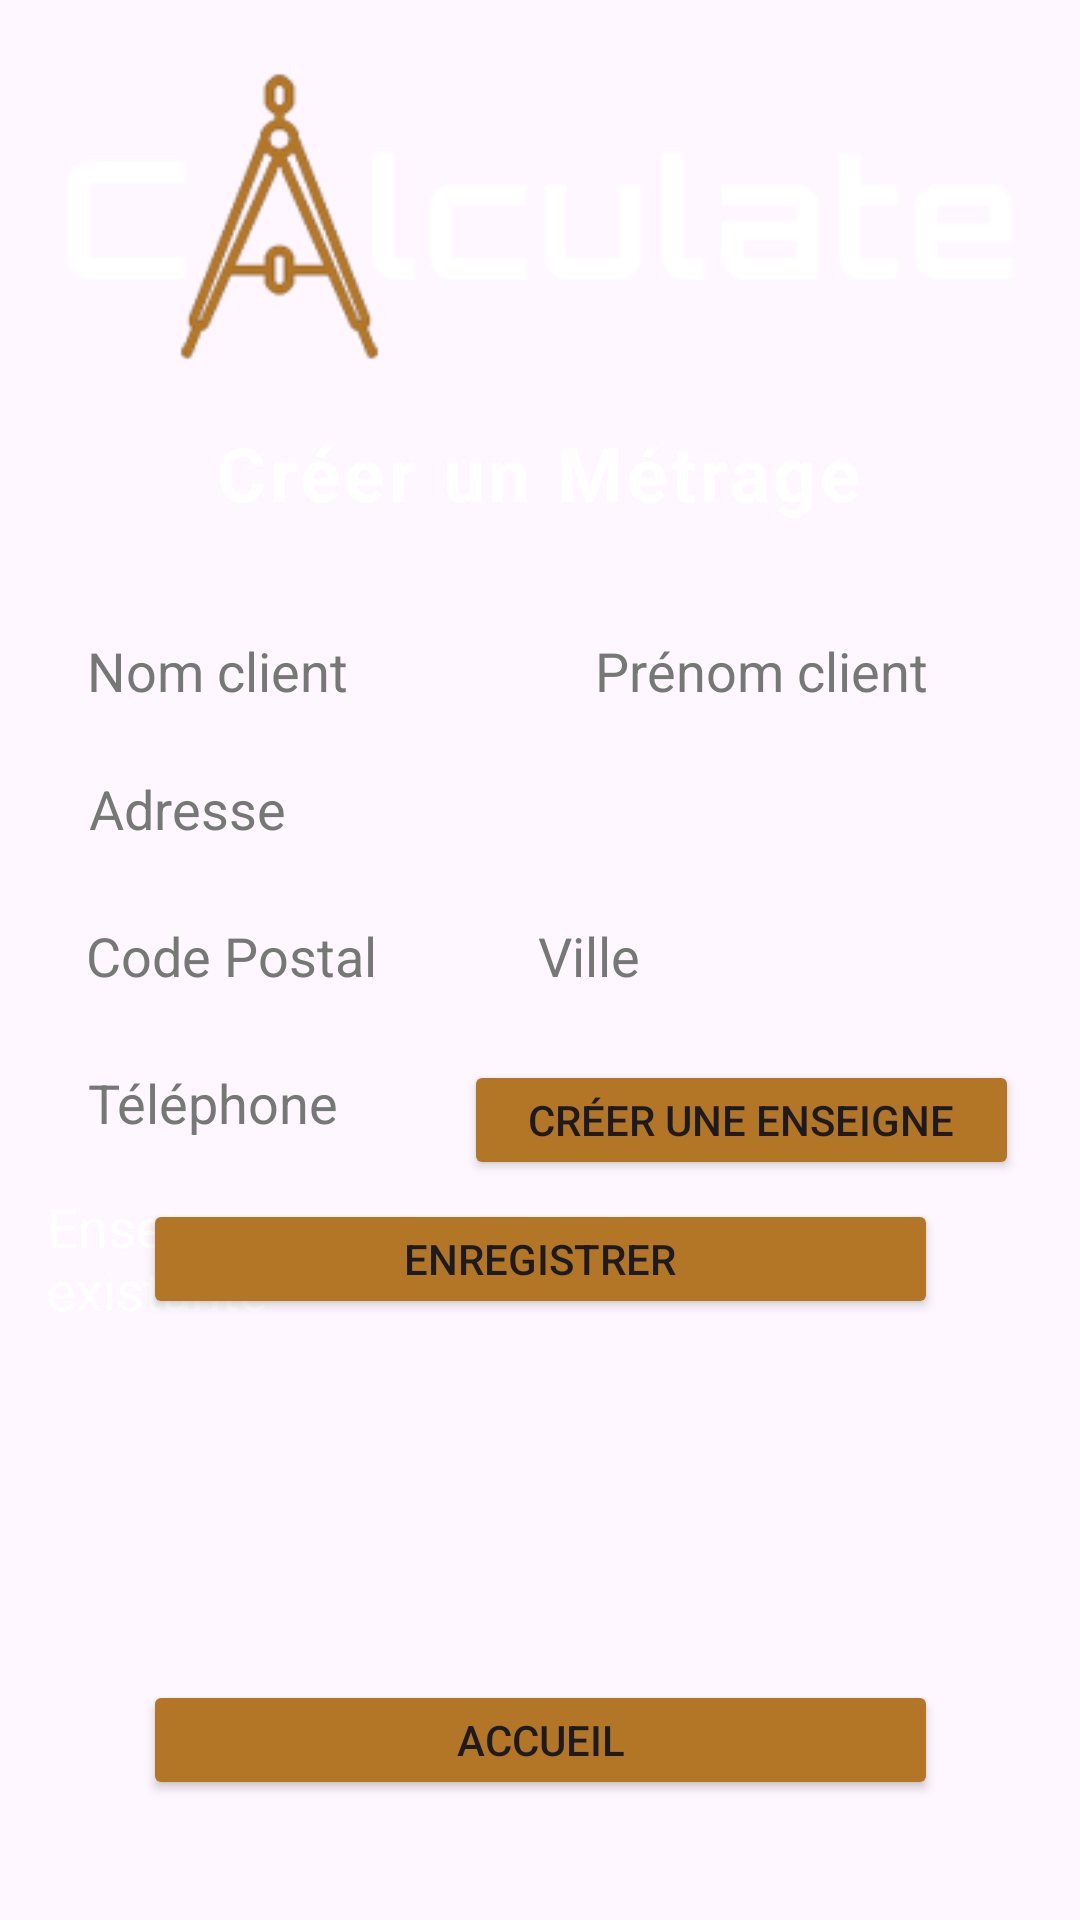

Layout XML and referenced resources for this Android screen:
<!-- AndroidManifest.xml: application theme Theme.Calculate -->
<!-- res/layout/activity_creer_metrage.xml -->
<?xml version="1.0" encoding="utf-8"?>
<androidx.constraintlayout.widget.ConstraintLayout xmlns:android="http://schemas.android.com/apk/res/android"
    xmlns:app="http://schemas.android.com/apk/res-auto"
    xmlns:tools="http://schemas.android.com/tools"
    android:id="@+id/main"
    android:layout_width="match_parent"
    android:layout_height="match_parent"
    android:background="@drawable/background"
    tools:context=".CreerMetrageActivity">

    <ImageView
        android:id="@+id/imageView"
        android:layout_width="373dp"
        android:layout_height="117dp"
        app:layout_constraintBottom_toBottomOf="parent"
        app:layout_constraintEnd_toEndOf="parent"
        app:layout_constraintStart_toStartOf="parent"
        app:layout_constraintTop_toTopOf="parent"
        app:layout_constraintVertical_bias="0.026"
        app:srcCompat="@drawable/logo" />

    <TextView
        android:id="@+id/titleMetrage"
        android:layout_width="wrap_content"
        android:layout_height="wrap_content"
        android:layout_marginTop="10dp"
        android:letterSpacing="0.05"
        android:text="@string/créer_métrage"
        android:textColor="@color/colorWhite"
        android:textSize="25dp"
        android:textStyle="bold"
        app:layout_constraintEnd_toEndOf="parent"
        app:layout_constraintHorizontal_bias="0.498"
        app:layout_constraintStart_toStartOf="parent"
        app:layout_constraintTop_toBottomOf="@+id/imageView" />

    <Button
        android:id="@+id/saveButton"
        android:layout_width="265dp"
        android:layout_height="40dp"
        android:layout_below="@id/titleMetrage"
        android:layout_centerHorizontal="true"
        android:layout_marginBottom="40dp"
        android:backgroundTint="@color/orange"
        android:text="@string/enregistrer_btn"
        app:layout_constraintBottom_toBottomOf="parent"
        app:layout_constraintEnd_toEndOf="parent"
        app:layout_constraintStart_toStartOf="parent"
        app:layout_constraintTop_toBottomOf="@+id/titleMetrage"
        app:layout_constraintVertical_bias="0.584" />

    <EditText
        android:id="@+id/editNomClient"
        android:layout_width="150dp"
        android:layout_height="34dp"
        android:layout_marginTop="32dp"
        android:background="@drawable/input_bg"
        android:drawableTint="@color/colorBlack"
        android:ems="10"
        android:hint="@string/nom_client"
        android:inputType="text"
        android:paddingLeft="10dp"
        android:paddingTop="5dp"
        android:paddingBottom="5dp"
        android:text=""
        android:textColor="@color/colorWhite"
        android:textColorHint="@color/light_gray"
        app:layout_constraintEnd_toEndOf="parent"
        app:layout_constraintHorizontal_bias="0.091"
        app:layout_constraintStart_toStartOf="parent"
        app:layout_constraintTop_toBottomOf="@+id/titleMetrage" />

    <EditText
        android:id="@+id/editPrenomClient"
        android:layout_width="150dp"
        android:layout_height="34dp"
        android:layout_marginTop="32dp"
        android:background="@drawable/input_bg"
        android:drawableTint="@color/colorBlack"
        android:ems="10"
        android:hint="@string/prénom_client"
        android:inputType="text"
        android:paddingLeft="10dp"
        android:paddingTop="5dp"
        android:paddingBottom="5dp"
        android:text=""
        android:textColor="@color/colorWhite"
        android:textColorHint="@color/light_gray"
        app:layout_constraintEnd_toEndOf="parent"
        app:layout_constraintHorizontal_bias="0.47"
        app:layout_constraintStart_toEndOf="@+id/editNomClient"
        app:layout_constraintTop_toBottomOf="@+id/titleMetrage" />

    <EditText
        android:id="@+id/editAdresseClient"
        android:layout_width="320dp"
        android:layout_height="34dp"
        android:layout_marginTop="12dp"
        android:background="@drawable/input_bg"
        android:drawableTint="@color/colorBlack"
        android:ems="10"
        android:hint="@string/adresse"
        android:inputType="text"
        android:paddingLeft="10dp"
        android:paddingTop="5dp"
        android:paddingBottom="5dp"
        android:text=""
        android:textColor="@color/colorWhite"
        android:textColorHint="@color/light_gray"
        app:layout_constraintEnd_toEndOf="parent"
        app:layout_constraintHorizontal_bias="0.494"
        app:layout_constraintStart_toStartOf="parent"
        app:layout_constraintTop_toBottomOf="@+id/editNomClient" />

    <EditText
        android:id="@+id/editCodePostalClient"
        android:layout_width="140dp"
        android:layout_height="34dp"
        android:layout_marginTop="15dp"
        android:background="@drawable/input_bg"
        android:drawableTint="@color/colorBlack"
        android:ems="10"
        android:hint="@string/code_postal"
        android:inputType="number"
        android:paddingLeft="10dp"
        android:paddingTop="5dp"
        android:paddingBottom="5dp"
        android:text=""
        android:textColor="@color/colorWhite"
        android:textColorHint="@color/light_gray"
        app:layout_constraintEnd_toEndOf="parent"
        app:layout_constraintHorizontal_bias="0.085"
        app:layout_constraintStart_toStartOf="parent"
        app:layout_constraintTop_toBottomOf="@+id/editAdresseClient" />

    <EditText
        android:id="@+id/editVilleClient"
        android:layout_width="170dp"
        android:layout_height="34dp"
        android:layout_marginTop="15dp"
        android:background="@drawable/input_bg"
        android:drawableTint="@color/colorBlack"
        android:ems="10"
        android:hint="@string/ville"
        android:inputType="text"
        android:paddingLeft="10dp"
        android:paddingTop="5dp"
        android:paddingBottom="5dp"
        android:text=""
        android:textColor="@color/colorWhite"
        android:textColorHint="@color/light_gray"
        app:layout_constraintEnd_toEndOf="parent"
        app:layout_constraintHorizontal_bias="0.34"
        app:layout_constraintStart_toEndOf="@+id/editCodePostalClient"
        app:layout_constraintTop_toBottomOf="@+id/editAdresseClient" />

    <EditText
        android:id="@+id/editTelephoneClient"
        android:layout_width="wrap_content"
        android:layout_height="wrap_content"
        android:layout_marginTop="15dp"
        android:background="@drawable/input_bg"
        android:drawableTint="@color/colorBlack"
        android:ems="10"
        android:hint="@string/telephone"
        android:inputType="number"
        android:paddingLeft="10dp"
        android:paddingTop="5dp"
        android:paddingBottom="5dp"
        android:text=""
        android:textColor="@color/colorWhite"
        android:textColorHint="@color/light_gray"
        app:layout_constraintEnd_toEndOf="parent"
        app:layout_constraintHorizontal_bias="0.129"
        app:layout_constraintStart_toStartOf="parent"
        app:layout_constraintTop_toBottomOf="@+id/editVilleClient" />

    <Switch
        android:id="@+id/switchEnseigne"
        android:layout_width="wrap_content"
        android:layout_height="wrap_content"
        android:layout_marginTop="12dp"
        android:text="@string/label_switch"
        android:textColor="@color/colorWhite"
        android:textSize="18sp"
        app:layout_constraintEnd_toEndOf="parent"
        app:layout_constraintHorizontal_bias="0.068"
        app:layout_constraintStart_toStartOf="parent"
        app:layout_constraintTop_toBottomOf="@+id/editTelephoneClient" />

    <Spinner
        android:id="@+id/spinnerEnseigne"
        style="@android:style/Widget.Spinner.DropDown"
        android:layout_width="203dp"
        android:layout_height="37dp"
        android:layout_marginStart="4dp"
        android:layout_marginBottom="244dp"
        android:theme="?attr/actionDropDownStyle"
        android:visibility="invisible"
        app:layout_constraintBottom_toBottomOf="parent"
        app:layout_constraintEnd_toEndOf="parent"
        app:layout_constraintHorizontal_bias="0.472"
        app:layout_constraintStart_toEndOf="@+id/switchEnseigne"
        app:layout_constraintTop_toBottomOf="@+id/editTelephoneClient"
        app:layout_constraintVertical_bias="0.2" />

    <Button
        android:id="@+id/créerEnseigneButton"
        android:layout_width="185dp"
        android:layout_height="40dp"
        android:layout_below="@id/titleMetrage"
        android:layout_centerHorizontal="true"
        android:layout_marginBottom="40dp"
        android:backgroundTint="@color/orange"
        android:text="@string/créer_enseigne"
        android:visibility="visible"
        app:layout_constraintBottom_toBottomOf="parent"
        app:layout_constraintEnd_toEndOf="parent"
        app:layout_constraintHorizontal_bias="0.884"
        app:layout_constraintStart_toStartOf="parent"
        app:layout_constraintTop_toBottomOf="@+id/titleMetrage"
        app:layout_constraintVertical_bias="0.464" />

    <Button
        android:id="@+id/homeButton"
        android:layout_width="265dp"
        android:layout_height="40dp"
        android:layout_below="@id/titleMetrage"
        android:layout_centerHorizontal="true"
        android:layout_marginBottom="40dp"
        android:backgroundTint="@color/orange"
        android:text="@string/accueil_btn"
        app:layout_constraintBottom_toBottomOf="parent"
        app:layout_constraintEnd_toEndOf="parent"
        app:layout_constraintStart_toStartOf="parent"
        app:layout_constraintTop_toBottomOf="@+id/titleMetrage"
        app:layout_constraintVertical_bias="1.0" />


</androidx.constraintlayout.widget.ConstraintLayout>
<!-- resources referenced by this layout -->
<resources>
  <color name="colorBlack">#000</color>
  <color name="colorWhite">#FFF</color>
  <color name="light_gray">#767876</color>
  <color name="orange">#b37626</color>
  <!-- drawable logo: png bitmap (drawable, 10575 bytes) -->
  <string name="accueil_btn">Accueil</string>
  <string name="adresse">Adresse</string>
  <string name="code_postal">Code Postal</string>
  <string name="enregistrer_btn">Enregistrer</string>
  
  
      // Strings variable for activity_calcul.xml
  <string name="label_switch">Enseigne \nexistante </string>
  
      //string variables for item_metrage.xml
  <string name="nom_client">Nom client</string>
  <string name="telephone">Téléphone</string>
  
  
      // Strings variable for activity_main.xml
  <string name="ville">Ville</string>
  <style name="Theme.Calculate" parent="Base.Theme.Calculate" />
  <style name="Base.Theme.Calculate" parent="Theme.Material3.DayNight.NoActionBar">
          
          
          <item name="android:backgroundTint">@null</item>
      </style>
</resources>
